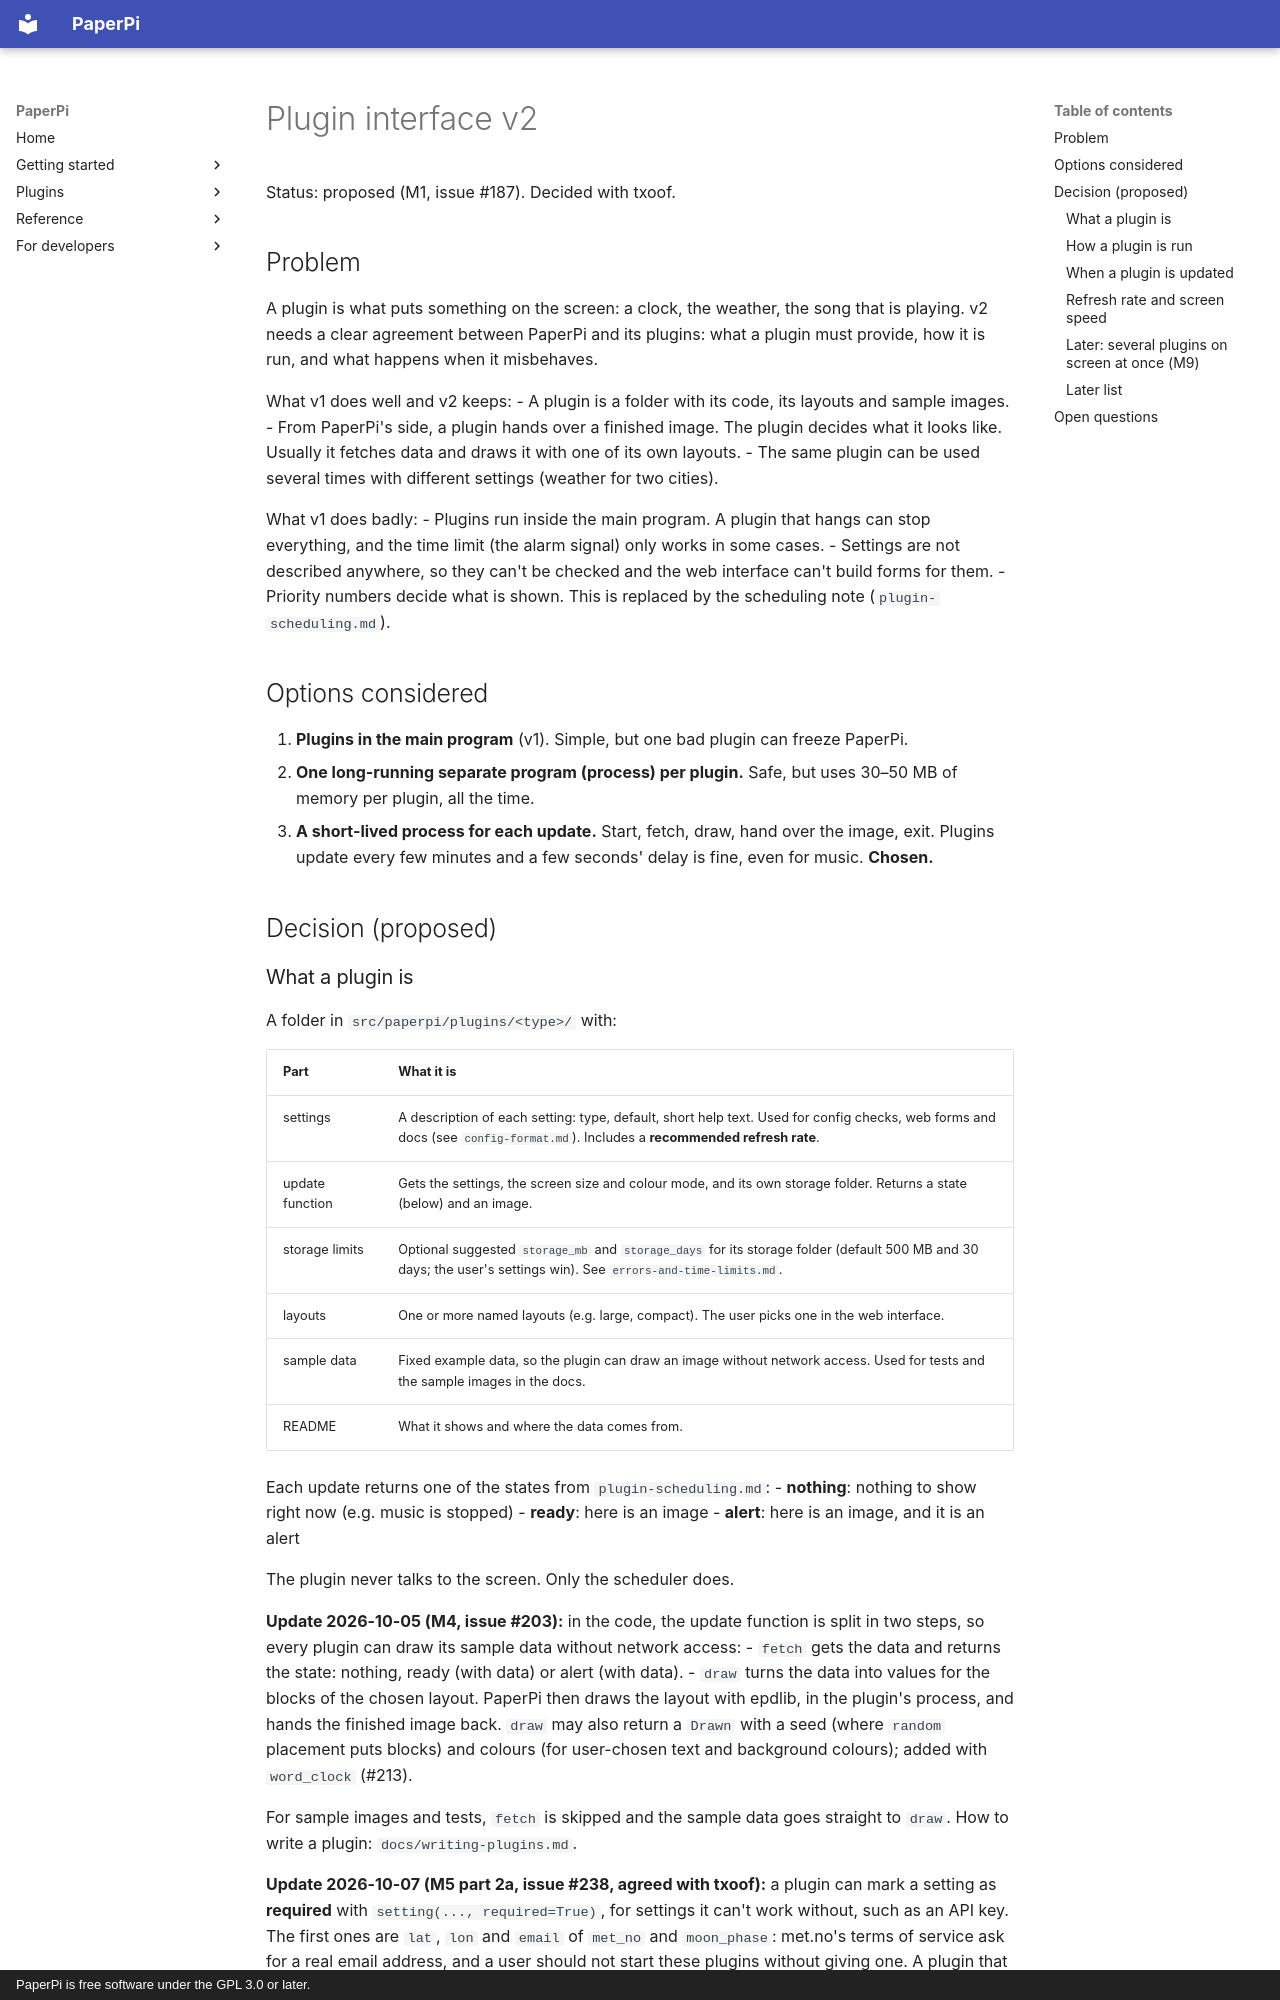

repository: txoof/PaperPi · page: decisions/plugin-interface/index.html · generator: mkdocs · copyright: PaperPi is free software under the GPL 3.0 or later.

# Plugin interface v2

Status: proposed (M1, issue #187). Decided with txoof.

## Problem

A plugin is what puts something on the screen: a clock, the weather, the song that is playing. v2 needs a clear agreement between PaperPi and its plugins: what a plugin must provide, how it is run, and what happens when it misbehaves.

What v1 does well and v2 keeps:
- A plugin is a folder with its code, its layouts and sample images.
- From PaperPi's side, a plugin hands over a finished image. The plugin decides what it looks like. Usually it fetches data and draws it with one of its own layouts.
- The same plugin can be used several times with different settings (weather for two cities).

What v1 does badly:
- Plugins run inside the main program. A plugin that hangs can stop everything, and the time limit (the alarm signal) only works in some cases.
- Settings are not described anywhere, so they can't be checked and the web interface can't build forms for them.
- Priority numbers decide what is shown. This is replaced by the scheduling note (`plugin-scheduling.md`).

## Options considered

1. **Plugins in the main program** (v1). Simple, but one bad plugin can freeze PaperPi.
2. **One long-running separate program (process) per plugin.** Safe, but uses 30–50 MB of memory per plugin, all the time.
3. **A short-lived process for each update.** Start, fetch, draw, hand over the image, exit. Plugins update every few minutes and a few seconds' delay is fine, even for music. **Chosen.**

## Decision (proposed)
